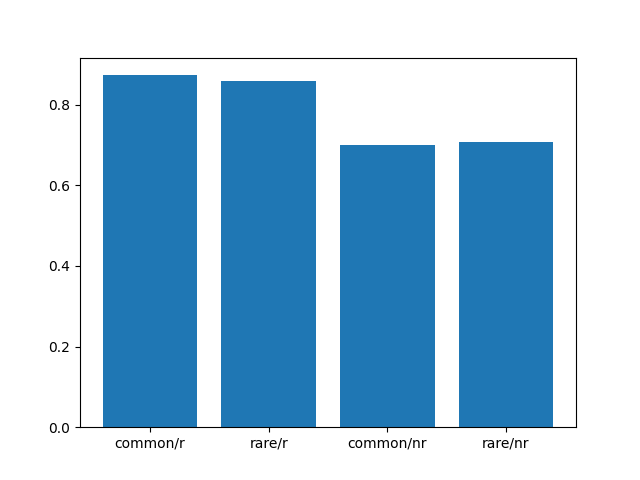

The file beside this chart, header and first rows:
, prob_stay_common_rewarded, prob_stay_rare_rewarded, prob_stay_common_not_rewarded, prob_stay_rare_not_rewarded
0, 0.9, 0.9677, 0.5484, 0.5769
1, 0.6364, 0.56, 0.65, 0.6786
2, 0.7324, 0.9259, 0.5, 0.5625
3, 0.9888, 1.0, 0.9348, 0.9333
4, 1.0, 1.0, 0.6818, 0.7917
5, 0.8333, 0.4483, 0.6857, 0.8571
6, 0.5278, 0.6897, 0.4638, 0.45
7, 0.8358, 0.7857, 0.4444, 0.5667
8, 0.8816, 0.9474, 0.8214, 0.7857
9, 0.9, 0.8214, 0.3966, 0.6087
10, 0.9571, 1.0, 0.8209, 0.7391
11, 0.8676, 0.7333, 0.6615, 0.7143
12, 0.9241, 0.931, 0.6154, 0.6154
13, 1.0, 1.0, 1.0, 1.0
14, 0.9146, 0.9394, 0.8871, 0.8182
15, 0.7432, 0.7333, 0.6571, 0.6667
16, 0.8736, 0.8621, 0.8769, 0.7647
17, 0.8358, 0.7368, 0.5, 0.4545
18, 0.8906, 0.9231, 0.8608, 0.7647
19, 0.9383, 1.0, 0.7231, 0.7308
20, 0.9512, 0.9091, 0.9057, 0.9032
21, 0.9125, 0.9762, 0.8889, 0.8636
22, 0.9726, 0.92, 0.8696, 0.8438
23, 1.0, 0.9706, 0.5479, 0.48
24, 0.8732, 0.9677, 0.5965, 0.7179
25, 0.9881, 1.0, 0.9216, 1.0
26, 0.9032, 0.8108, 0.75, 0.7917
27, 0.9506, 0.95, 0.6538, 0.6923
28, 0.9639, 1.0, 0.5893, 0.4074
29, 0.9885, 0.9706, 0.9804, 1.0
30, 0.6941, 0.6364, 0.6182, 0.6875
31, 0.9565, 1.0, 0.7568, 0.7105
32, 1.0, 0.84, 0.7857, 0.7812
33, 0.6944, 0.7027, 0.7377, 0.6552
34, 0.9577, 0.8667, 0.4531, 0.4706
35, 0.7576, 0.8148, 0.5741, 0.6842
36, 0.7463, 0.8621, 0.7576, 0.7097
37, 0.7625, 0.6957, 0.5254, 0.3478
38, 0.9615, 0.9429, 0.7869, 0.6
39, 0.9425, 0.9706, 0.86, 0.9286
40, 0.9706, 0.7778, 0.5974, 0.68
41, 0.9342, 0.8214, 0.8889, 0.9565
42, 0.9744, 0.9857, 0.5652, 0.5682
43, 0.5211, 0.5172, 0.4848, 0.4333
44, 0.7465, 0.7805, 0.6769, 0.8182
